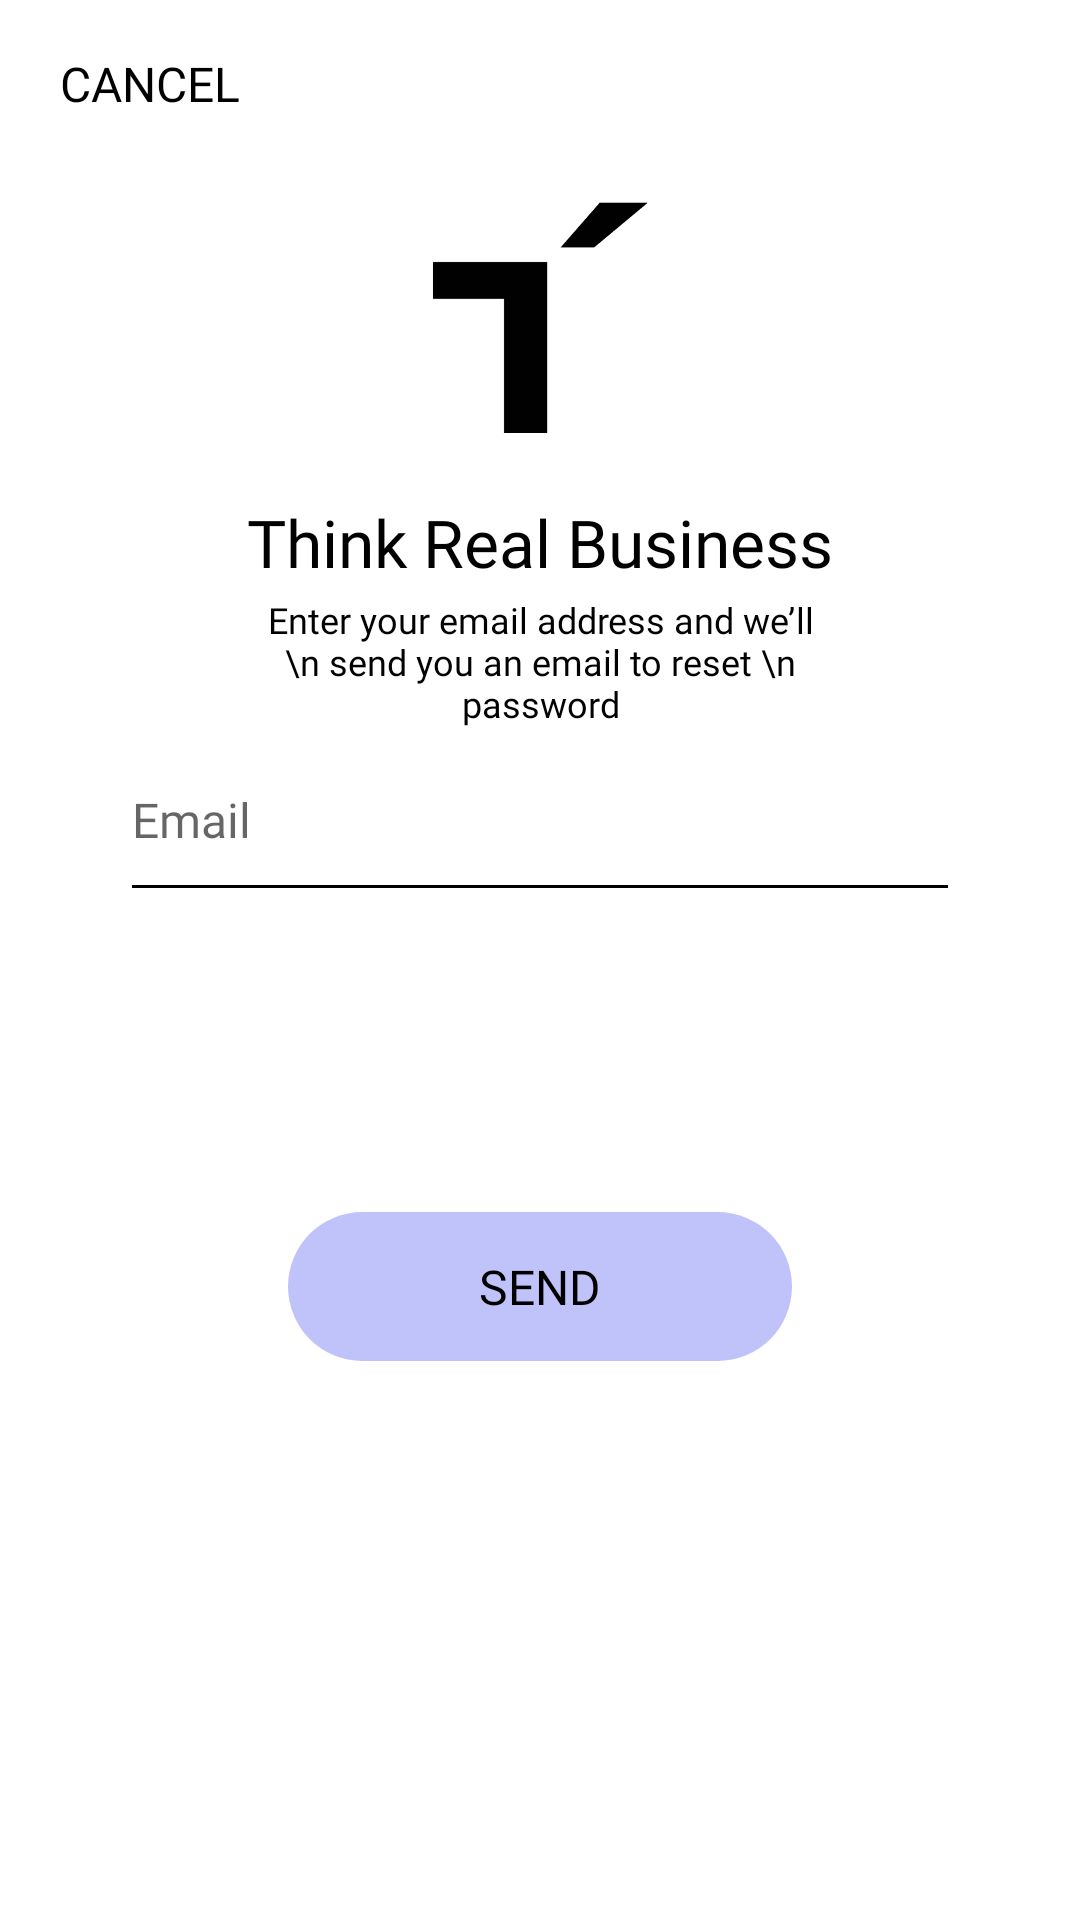

Android layout source for this screen:
<!-- AndroidManifest.xml: application theme AppTheme.NoActionBar -->
<!-- res/layout/dialog.xml -->
<?xml version="1.0" encoding="utf-8"?>
<RelativeLayout xmlns:android="http://schemas.android.com/apk/res/android"
    android:layout_width="match_parent"
    android:layout_height="match_parent"
    xmlns:app="http://schemas.android.com/apk/res-auto"
    android:orientation="vertical"

    android:background="@color/white"
   >
    <androidx.appcompat.widget.Toolbar
        android:id="@+id/toolbar"
        android:layout_width="match_parent"
        android:layout_height="?attr/actionBarSize"
        android:visibility="visible"
        android:padding="@dimen/dp10"
        >

        <RelativeLayout
            android:layout_width="match_parent"
            android:layout_height="wrap_content"
            android:orientation="horizontal"
            >

            <ImageView
                android:id="@+id/image_backarrow"
                android:layout_width="@dimen/dp24"
                android:layout_height="@dimen/dp24"
                android:layout_alignParentLeft="true"
                android:layout_centerVertical="true"
                android:layout_centerHorizontal="true"
                android:visibility="gone"/>

            <TextView
                android:id="@+id/toolbartext"
                android:layout_width="wrap_content"
                android:layout_height="wrap_content"
                android:layout_gravity="left"
                android:layout_marginLeft="@dimen/dp4"
                android:gravity="left"
                android:maxEms="10"
                android:textSize="@dimen/dpcancelbtn"
                android:onClick="textCancel"
                android:layout_alignParentLeft="true"
                android:layout_toRightOf="@+id/image_backarrow"
                android:ellipsize="end"
                android:fontFamily="@font/raleway_regular"
                android:maxLines="1"
                android:text="CANCEL"
                android:layout_centerHorizontal="true"
                android:layout_centerInParent="true"
                android:textColor="@color/textColblack"
                android:visibility="visible"/>

        </RelativeLayout>
    </androidx.appcompat.widget.Toolbar>
    <RelativeLayout
        android:layout_width="match_parent"
        android:layout_height="match_parent"
        android:orientation="vertical"
        android:layout_below="@+id/toolbar"
        >
    <LinearLayout
        android:layout_width="match_parent"
        android:layout_height="wrap_content"
        android:orientation="vertical"
        android:id="@+id/layouttop"
        android:layout_alignParentTop="true"
        >


        <ImageView
            android:layout_width="match_parent"
            android:layout_height="@dimen/dp100"
            android:src="@drawable/applogo"
            app:tint="@color/textColblack"

            />

        <TextView
            android:layout_width="match_parent"
            android:layout_height="wrap_content"
            android:text="Think Real Business"
            android:textSize="@dimen/dplogotextsize"
            android:paddingTop="@dimen/dp10"
            android:gravity="center"
            android:layout_gravity="center"
            android:textColor="@color/textColblack"
            android:fontFamily="@font/raleway_semibold"
            ></TextView>
        <TextView
            android:paddingTop="@dimen/dp3"
            android:layout_width="match_parent"
            android:layout_height="wrap_content"
            android:text="Enter your email address and we’ll \n send you an email to reset \n password"
            android:textSize="@dimen/dp12"
            android:paddingLeft="@dimen/dp80"
            android:paddingRight="@dimen/dp80"
            android:gravity="center"
            android:layout_gravity="center"
            android:textColor="@color/textColblack"
            android:fontFamily="@font/raleway_regular"></TextView>


    </LinearLayout>

    <LinearLayout
        android:layout_width="match_parent"
        android:layout_height="wrap_content"
        android:orientation="vertical"
        android:padding="@dimen/dp20"
        android:layout_centerInParent="true"
        android:layout_gravity="center"


        >
        <EditText
            android:textCursorDrawable="@null"
            android:cursorVisible="true"
            android:hint="Email"
            android:layout_width="match_parent"
            android:layout_height="wrap_content"
            android:inputType="textEmailAddress"
            android:id="@+id/ed_useremail"
            android:paddingTop="@dimen/dp20"
            android:paddingRight="@dimen/dp20"
            android:paddingBottom="@dimen/dp20"
            android:textColor="@color/textColblack"
            android:backgroundTint="@color/ColorDark"
            android:textSize="@dimen/dpedittextsize"
            android:fontFamily="@font/raleway_regular"
            android:layout_gravity="center"
            android:gravity="left"
            android:layout_marginLeft="@dimen/dp20"
            android:layout_marginRight="@dimen/dp20"></EditText>


        <LinearLayout
            android:layout_width="match_parent"
            android:weightSum="4"
            android:layout_height="wrap_content"
            android:orientation="horizontal"
            android:layout_marginTop="@dimen/dp100"
            >
            <View
                android:layout_width="0dp"
                android:layout_height="@dimen/dp10"
                android:layout_weight="0.95"></View>
            <TextView
                android:layout_width="0dp"
                android:layout_weight="2.10"
                android:layout_height="wrap_content"
                android:text="SEND"
                android:textSize="@dimen/dpbtnsize"
                android:paddingTop="@dimen/dp14"
                android:paddingBottom="@dimen/dp14"
                android:layout_alignParentBottom="true"
                android:background="@drawable/buttonlinear"
                android:id="@+id/text_signinaacount"
                android:textAllCaps="false"
                android:onClick="OnLoginButton"
                android:layout_gravity="center"
                android:gravity="center"
                android:textColor="@color/black"
                android:fontFamily="@font/raleway_semibold"></TextView>

        </LinearLayout>


    </LinearLayout>
    </RelativeLayout>
</RelativeLayout>
<!-- resources referenced by this layout -->
<resources>
  <color name="ColorDark">#010101</color>
  <color name="black">#FF000000</color>
  <color name="textColblack">#010101</color>
  <color name="white">#FFFFFFFF</color>
  <dimen name="dp10">10dp</dimen>
  <dimen name="dp100">100dp</dimen>
  <dimen name="dp12">12dp</dimen>
  <dimen name="dp14">14dp</dimen>
  <dimen name="dp20">20dp</dimen>
  <dimen name="dp24">24dp</dimen>
  <dimen name="dp3">3dp</dimen>
  <dimen name="dp4">4dp</dimen>
  <dimen name="dp80">80dp</dimen>
  <dimen name="dpbtnsize">16dp</dimen>
  <dimen name="dpcancelbtn">16dp</dimen>
  <dimen name="dpedittextsize">16dp</dimen>
  <dimen name="dplogotextsize">22dp</dimen>
  <!-- drawable applogo: png bitmap (drawable, 2712 bytes) -->
  <!-- drawable buttonlinear (drawable) -->
  <?xml version="1.0" encoding="utf-8"?>
  <shape xmlns:android="http://schemas.android.com/apk/res/android"
      android:shape="rectangle" >
      <corners
          android:radius="@dimen/dp40"
          />
      <gradient
          android:angle="45"
          android:centerX="35%"
          android:centerColor="#3465a4"
          android:startColor="#3465a4"
          android:endColor="#3465a4"
          android:type="linear"
          />
  
      <stroke
          android:width="0dp"
          android:color="#000000"
          />
      <solid
          android:color="#BFC3FA"
          ></solid>
  </shape>
  <style name="AppTheme.NoActionBar" parent="Theme.AppCompat.Light.NoActionBar">
          <item name="windowActionBar">false</item>
          <item name="colorPrimary">@color/colorPrimary</item>
          <item name="colorPrimaryDark">@color/purple_700</item>
          <item name="windowNoTitle">true</item>
          <item name="colorControlNormal">@color/purple_700</item>
          <item name="colorControlActivated">@color/purple_700</item>
          <item name="colorControlHighlight">@color/purple_700</item>
          <item name="android:windowLightStatusBar">true</item>
      </style>
  <dimen name="dp40">40dp</dimen>
  <color name="colorPrimary">#FFFFFFFF</color>
  <color name="purple_700">#FFFFFFFF</color>
</resources>
